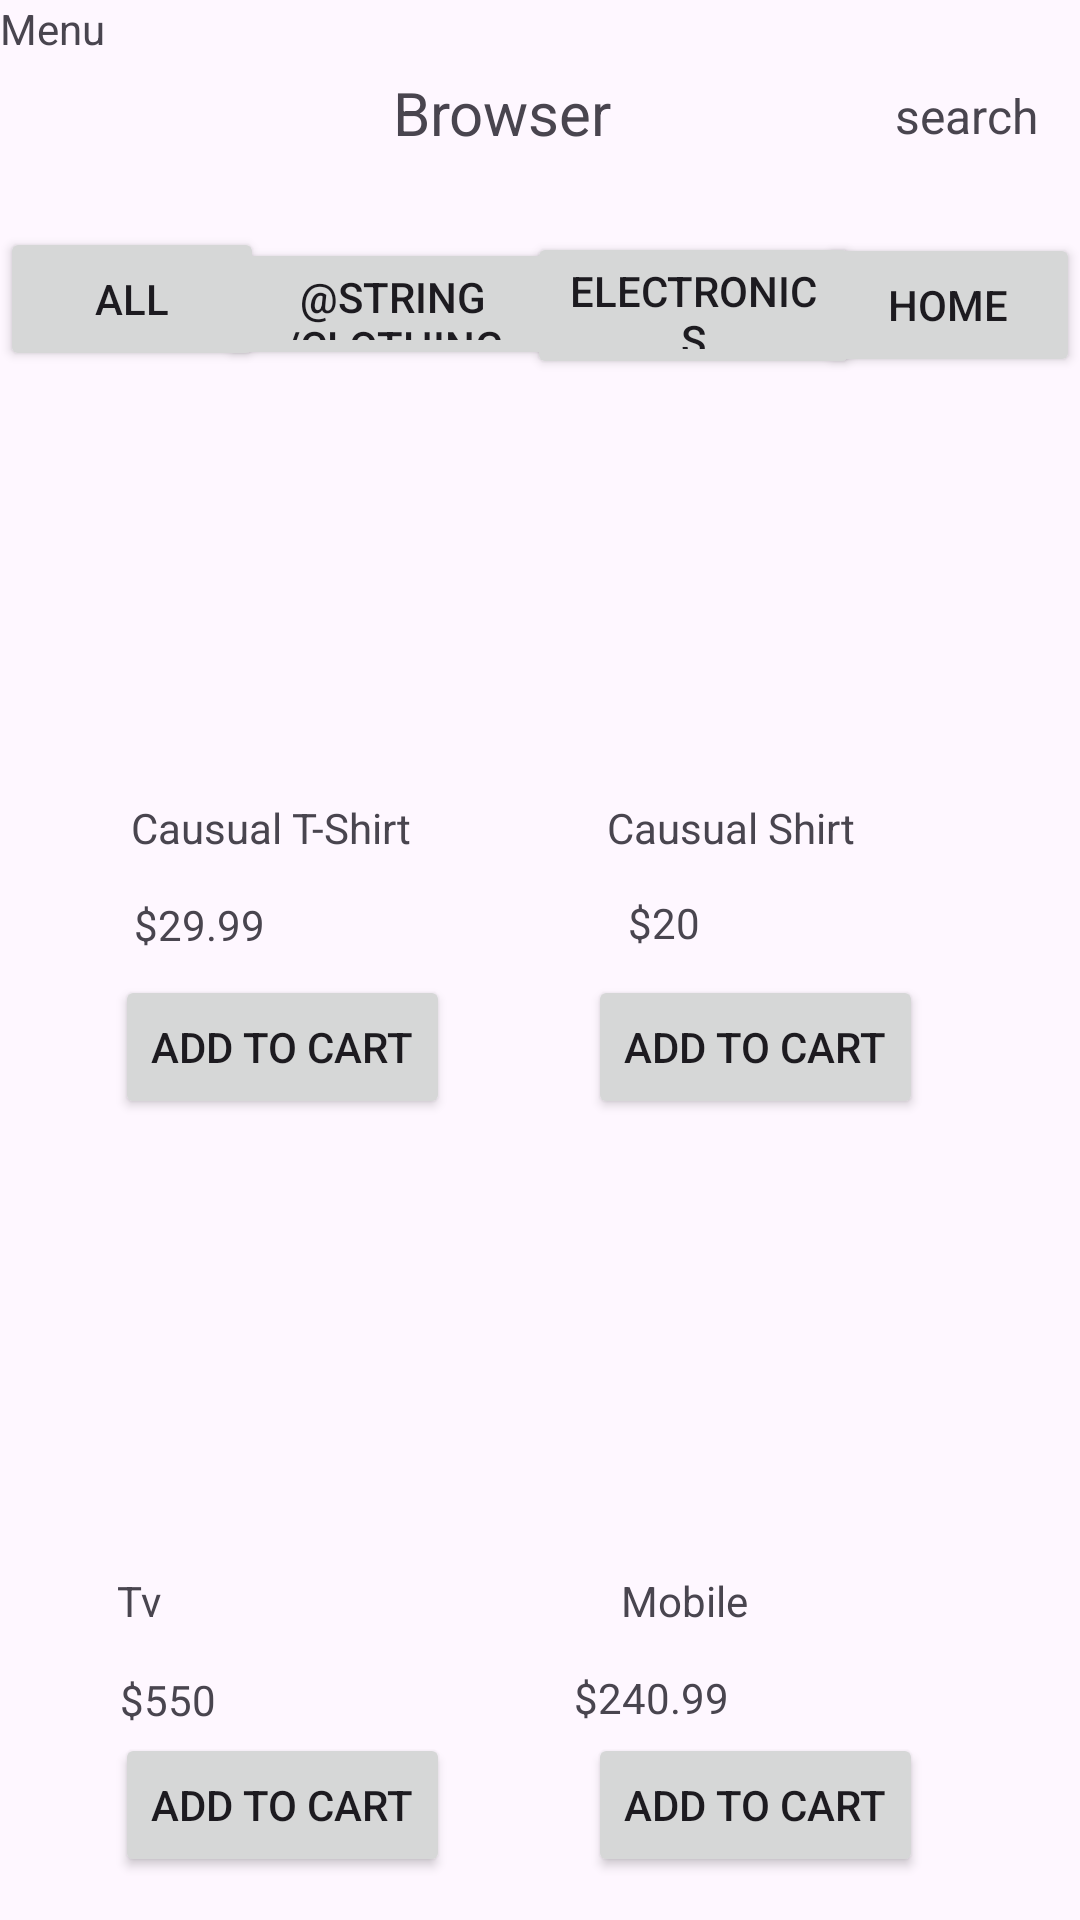

Layout XML and referenced resources for this Android screen:
<!-- AndroidManifest.xml: application theme Theme.EndSemInternalExam -->
<!-- res/layout/activity_main.xml -->
<?xml version="1.0" encoding="utf-8"?>
<androidx.constraintlayout.widget.ConstraintLayout xmlns:android="http://schemas.android.com/apk/res/android"
    xmlns:app="http://schemas.android.com/apk/res-auto"
    xmlns:tools="http://schemas.android.com/tools"
    android:id="@+id/main"
    android:layout_width="match_parent"
    android:layout_height="match_parent"
    tools:context=".MainActivity">

    <TextView
        android:id="@+id/browser"
        android:layout_width="wrap_content"
        android:layout_height="wrap_content"
        android:text="Browser"
        android:textSize="20sp"
        app:layout_constraintBottom_toBottomOf="parent"
        app:layout_constraintEnd_toEndOf="parent"
        app:layout_constraintHorizontal_bias="0.456"
        app:layout_constraintStart_toStartOf="parent"
        app:layout_constraintTop_toTopOf="parent"
        app:layout_constraintVertical_bias="0.039" />

    <TextView
        android:id="@+id/search"
        android:layout_width="wrap_content"
        android:layout_height="wrap_content"
        android:text="search"
        android:textSize="16sp"
        app:layout_constraintBottom_toBottomOf="parent"
        app:layout_constraintEnd_toEndOf="parent"
        app:layout_constraintHorizontal_bias="0.955"
        app:layout_constraintStart_toStartOf="parent"
        app:layout_constraintTop_toTopOf="parent"
        app:layout_constraintVertical_bias="0.045" />

    <Button
        android:id="@+id/all"
        android:layout_width="wrap_content"
        android:layout_height="wrap_content"
        android:text="All"
        app:layout_constraintBottom_toBottomOf="parent"
        app:layout_constraintEnd_toEndOf="parent"
        app:layout_constraintHorizontal_bias="0.0"
        app:layout_constraintStart_toStartOf="parent"
        app:layout_constraintTop_toTopOf="parent"
        app:layout_constraintVertical_bias="0.128" />

    <Button
        android:id="@+id/home"
        android:layout_width="wrap_content"
        android:layout_height="wrap_content"
        android:text="Home"
        android:textSize="14sp"
        app:layout_constraintBottom_toBottomOf="parent"
        app:layout_constraintEnd_toEndOf="parent"
        app:layout_constraintHorizontal_bias="1.0"
        app:layout_constraintStart_toStartOf="parent"
        app:layout_constraintTop_toTopOf="parent"
        app:layout_constraintVertical_bias="0.131" />

    <Button
        android:id="@+id/electronics"
        android:layout_width="111dp"
        android:layout_height="49dp"
        android:text="Electronics"
        app:layout_constraintBottom_toBottomOf="parent"
        app:layout_constraintEnd_toEndOf="parent"
        app:layout_constraintHorizontal_bias="0.706"
        app:layout_constraintStart_toStartOf="parent"
        app:layout_constraintTop_toTopOf="parent"
        app:layout_constraintVertical_bias="0.131" />

    <Button
        android:id="@+id/clothing"
        android:layout_width="117dp"
        android:layout_height="44dp"
        android:text="@string/clothing"
        android:textSize="14sp"
        app:layout_constraintBottom_toBottomOf="parent"
        app:layout_constraintEnd_toEndOf="parent"
        app:layout_constraintHorizontal_bias="0.299"
        app:layout_constraintStart_toStartOf="parent"
        app:layout_constraintTop_toTopOf="parent"
        app:layout_constraintVertical_bias="0.133" />

    <ImageView
        android:id="@+id/proimg"
        android:layout_width="157dp"
        android:layout_height="126dp"
        app:layout_constraintBottom_toBottomOf="parent"
        app:layout_constraintEnd_toEndOf="parent"
        app:layout_constraintHorizontal_bias="0.129"
        app:layout_constraintStart_toStartOf="parent"
        app:layout_constraintTop_toTopOf="parent"
        app:layout_constraintVertical_bias="0.269"
        tools:srcCompat="@tools:sample/avatars" />

    <ImageView
        android:id="@+id/proimg3"
        android:layout_width="157dp"
        android:layout_height="126dp"
        app:layout_constraintBottom_toBottomOf="parent"
        app:layout_constraintEnd_toEndOf="parent"
        app:layout_constraintHorizontal_bias="0.129"
        app:layout_constraintStart_toStartOf="parent"
        app:layout_constraintTop_toTopOf="parent"
        app:layout_constraintVertical_bias="0.765"
        tools:srcCompat="@tools:sample/avatars" />

    <ImageView
        android:id="@+id/proimg2"
        android:layout_width="157dp"
        android:layout_height="126dp"
        app:layout_constraintBottom_toBottomOf="parent"
        app:layout_constraintEnd_toEndOf="parent"
        app:layout_constraintHorizontal_bias="0.897"
        app:layout_constraintStart_toStartOf="parent"
        app:layout_constraintTop_toTopOf="parent"
        app:layout_constraintVertical_bias="0.269"
        tools:srcCompat="@tools:sample/avatars" />

    <ImageView
        android:id="@+id/proimg4"
        android:layout_width="157dp"
        android:layout_height="126dp"
        app:layout_constraintBottom_toBottomOf="parent"
        app:layout_constraintEnd_toEndOf="parent"
        app:layout_constraintHorizontal_bias="0.897"
        app:layout_constraintStart_toStartOf="parent"
        app:layout_constraintTop_toTopOf="parent"
        app:layout_constraintVertical_bias="0.765"
        tools:srcCompat="@tools:sample/avatars" />

    <TextView
        android:id="@+id/protitle"
        android:layout_width="wrap_content"
        android:layout_height="wrap_content"
        android:text="Causual T-Shirt"
        app:layout_constraintBottom_toBottomOf="parent"
        app:layout_constraintEnd_toEndOf="parent"
        app:layout_constraintHorizontal_bias="0.164"
        app:layout_constraintStart_toStartOf="parent"
        app:layout_constraintTop_toTopOf="parent"
        app:layout_constraintVertical_bias="0.429" />

    <TextView
        android:id="@+id/protitle3"
        android:layout_width="wrap_content"
        android:layout_height="wrap_content"
        android:text="Tv"
        app:layout_constraintBottom_toBottomOf="parent"
        app:layout_constraintEnd_toEndOf="parent"
        app:layout_constraintHorizontal_bias="0.113"
        app:layout_constraintStart_toStartOf="parent"
        app:layout_constraintTop_toTopOf="parent"
        app:layout_constraintVertical_bias="0.844" />

    <TextView
        android:id="@+id/protitle2"
        android:layout_width="wrap_content"
        android:layout_height="wrap_content"
        android:text="Causual Shirt"
        app:layout_constraintBottom_toBottomOf="parent"
        app:layout_constraintEnd_toEndOf="parent"
        app:layout_constraintHorizontal_bias="0.731"
        app:layout_constraintStart_toStartOf="parent"
        app:layout_constraintTop_toTopOf="parent"
        app:layout_constraintVertical_bias="0.429" />

    <TextView
        android:id="@+id/protitle4"
        android:layout_width="wrap_content"
        android:layout_height="wrap_content"
        android:text="Mobile"
        app:layout_constraintBottom_toBottomOf="parent"
        app:layout_constraintEnd_toEndOf="parent"
        app:layout_constraintHorizontal_bias="0.652"
        app:layout_constraintStart_toStartOf="parent"
        app:layout_constraintTop_toTopOf="parent"
        app:layout_constraintVertical_bias="0.844" />

    <TextView
        android:id="@+id/proprice"
        android:layout_width="wrap_content"
        android:layout_height="wrap_content"
        android:text="$29.99"
        app:layout_constraintBottom_toBottomOf="parent"
        app:layout_constraintEnd_toEndOf="parent"
        app:layout_constraintHorizontal_bias="0.141"
        app:layout_constraintStart_toStartOf="parent"
        app:layout_constraintTop_toTopOf="parent"
        app:layout_constraintVertical_bias="0.481" />

    <TextView
        android:id="@+id/proprice3"
        android:layout_width="wrap_content"
        android:layout_height="wrap_content"
        android:text="$550"
        app:layout_constraintBottom_toBottomOf="parent"
        app:layout_constraintEnd_toEndOf="parent"
        app:layout_constraintHorizontal_bias="0.122"
        app:layout_constraintStart_toStartOf="parent"
        app:layout_constraintTop_toTopOf="parent"
        app:layout_constraintVertical_bias="0.897" />

    <TextView
        android:id="@+id/proprice2"
        android:layout_width="wrap_content"
        android:layout_height="wrap_content"
        android:text="$20"
        app:layout_constraintBottom_toBottomOf="parent"
        app:layout_constraintEnd_toEndOf="parent"
        app:layout_constraintHorizontal_bias="0.623"
        app:layout_constraintStart_toStartOf="parent"
        app:layout_constraintTop_toTopOf="parent"
        app:layout_constraintVertical_bias="0.48" />

    <TextView
        android:id="@+id/proprice4"
        android:layout_width="wrap_content"
        android:layout_height="wrap_content"
        android:text="$240.99"
        app:layout_constraintBottom_toBottomOf="parent"
        app:layout_constraintEnd_toEndOf="parent"
        app:layout_constraintHorizontal_bias="0.621"
        app:layout_constraintStart_toStartOf="parent"
        app:layout_constraintTop_toTopOf="parent"
        app:layout_constraintVertical_bias="0.896" />

    <Button
        android:id="@+id/addtocart"
        android:layout_width="wrap_content"
        android:layout_height="wrap_content"
        android:text="Add to Cart"
        app:layout_constraintBottom_toBottomOf="parent"
        app:layout_constraintEnd_toEndOf="parent"
        app:layout_constraintHorizontal_bias="0.155"
        app:layout_constraintStart_toStartOf="parent"
        app:layout_constraintTop_toTopOf="parent"
        app:layout_constraintVertical_bias="0.549" />

    <Button
        android:id="@+id/addtocart3"
        android:layout_width="wrap_content"
        android:layout_height="wrap_content"
        android:text="Add to Cart"
        app:layout_constraintBottom_toBottomOf="parent"
        app:layout_constraintEnd_toEndOf="parent"
        app:layout_constraintHorizontal_bias="0.155"
        app:layout_constraintStart_toStartOf="parent"
        app:layout_constraintTop_toTopOf="parent"
        app:layout_constraintVertical_bias="0.976" />

    <Button
        android:id="@+id/addtocart2"
        android:layout_width="wrap_content"
        android:layout_height="wrap_content"
        android:text="Add to Cart"
        app:layout_constraintBottom_toBottomOf="parent"
        app:layout_constraintEnd_toEndOf="parent"
        app:layout_constraintHorizontal_bias="0.789"
        app:layout_constraintStart_toStartOf="parent"
        app:layout_constraintTop_toTopOf="parent"
        app:layout_constraintVertical_bias="0.549" />

    <Button
        android:id="@+id/addtocart4"
        android:layout_width="wrap_content"
        android:layout_height="wrap_content"
        android:text="Add to Cart"
        app:layout_constraintBottom_toBottomOf="parent"
        app:layout_constraintEnd_toEndOf="parent"
        app:layout_constraintHorizontal_bias="0.789"
        app:layout_constraintStart_toStartOf="parent"
        app:layout_constraintTop_toTopOf="parent"
        app:layout_constraintVertical_bias="0.976" />

    <TextView
        android:id="@+id/menu"
        android:layout_width="wrap_content"
        android:layout_height="wrap_content"
        android:text="Menu"
        tools:layout_editor_absoluteX="17dp"
        tools:layout_editor_absoluteY="32dp"
        tools:ignore="MissingConstraints" />

</androidx.constraintlayout.widget.ConstraintLayout>
<!-- resources referenced by this layout -->
<resources>
  <style name="Theme.EndSemInternalExam" parent="Base.Theme.EndSemInternalExam" />
  <style name="Base.Theme.EndSemInternalExam" parent="Theme.Material3.DayNight.NoActionBar">
          
          
      </style>
</resources>
